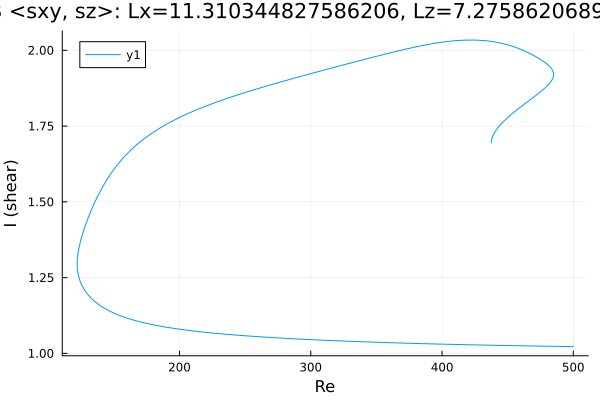

Source data for this figure (header and first rows):
Re, shear
500.0, 1.022
499.1, 1.022
497.7, 1.023
496.2, 1.023
494.8, 1.023
493.4, 1.023
492, 1.023
490.6, 1.023
489.2, 1.023
487.8, 1.023
486.3, 1.023
484.9, 1.023
483.5, 1.023
482.1, 1.024
480.7, 1.024
479.3, 1.024
477.9, 1.024
476.4, 1.024
475, 1.024
473.6, 1.024
472.2, 1.024
470.8, 1.024
469.4, 1.024
468, 1.025
466.5, 1.025
465.1, 1.025
463.7, 1.025
462.3, 1.025
460.9, 1.025
459.5, 1.025
458.1, 1.025
457.3, 1.025
455.8, 1.025
454.4, 1.026
453, 1.026
451.6, 1.026
450.2, 1.026
448.8, 1.026
447.4, 1.026
445.9, 1.026
444.5, 1.026
443.1, 1.026
441.7, 1.027
440.3, 1.027
438.9, 1.027
437.5, 1.027
436, 1.027
434.6, 1.027
433.2, 1.027
431.8, 1.027
430.4, 1.028
429, 1.028
427.6, 1.028
426.1, 1.028
424.7, 1.028
423.3, 1.028
421.9, 1.028
420.5, 1.028
419.1, 1.029
417.7, 1.029
... 621 more rows
